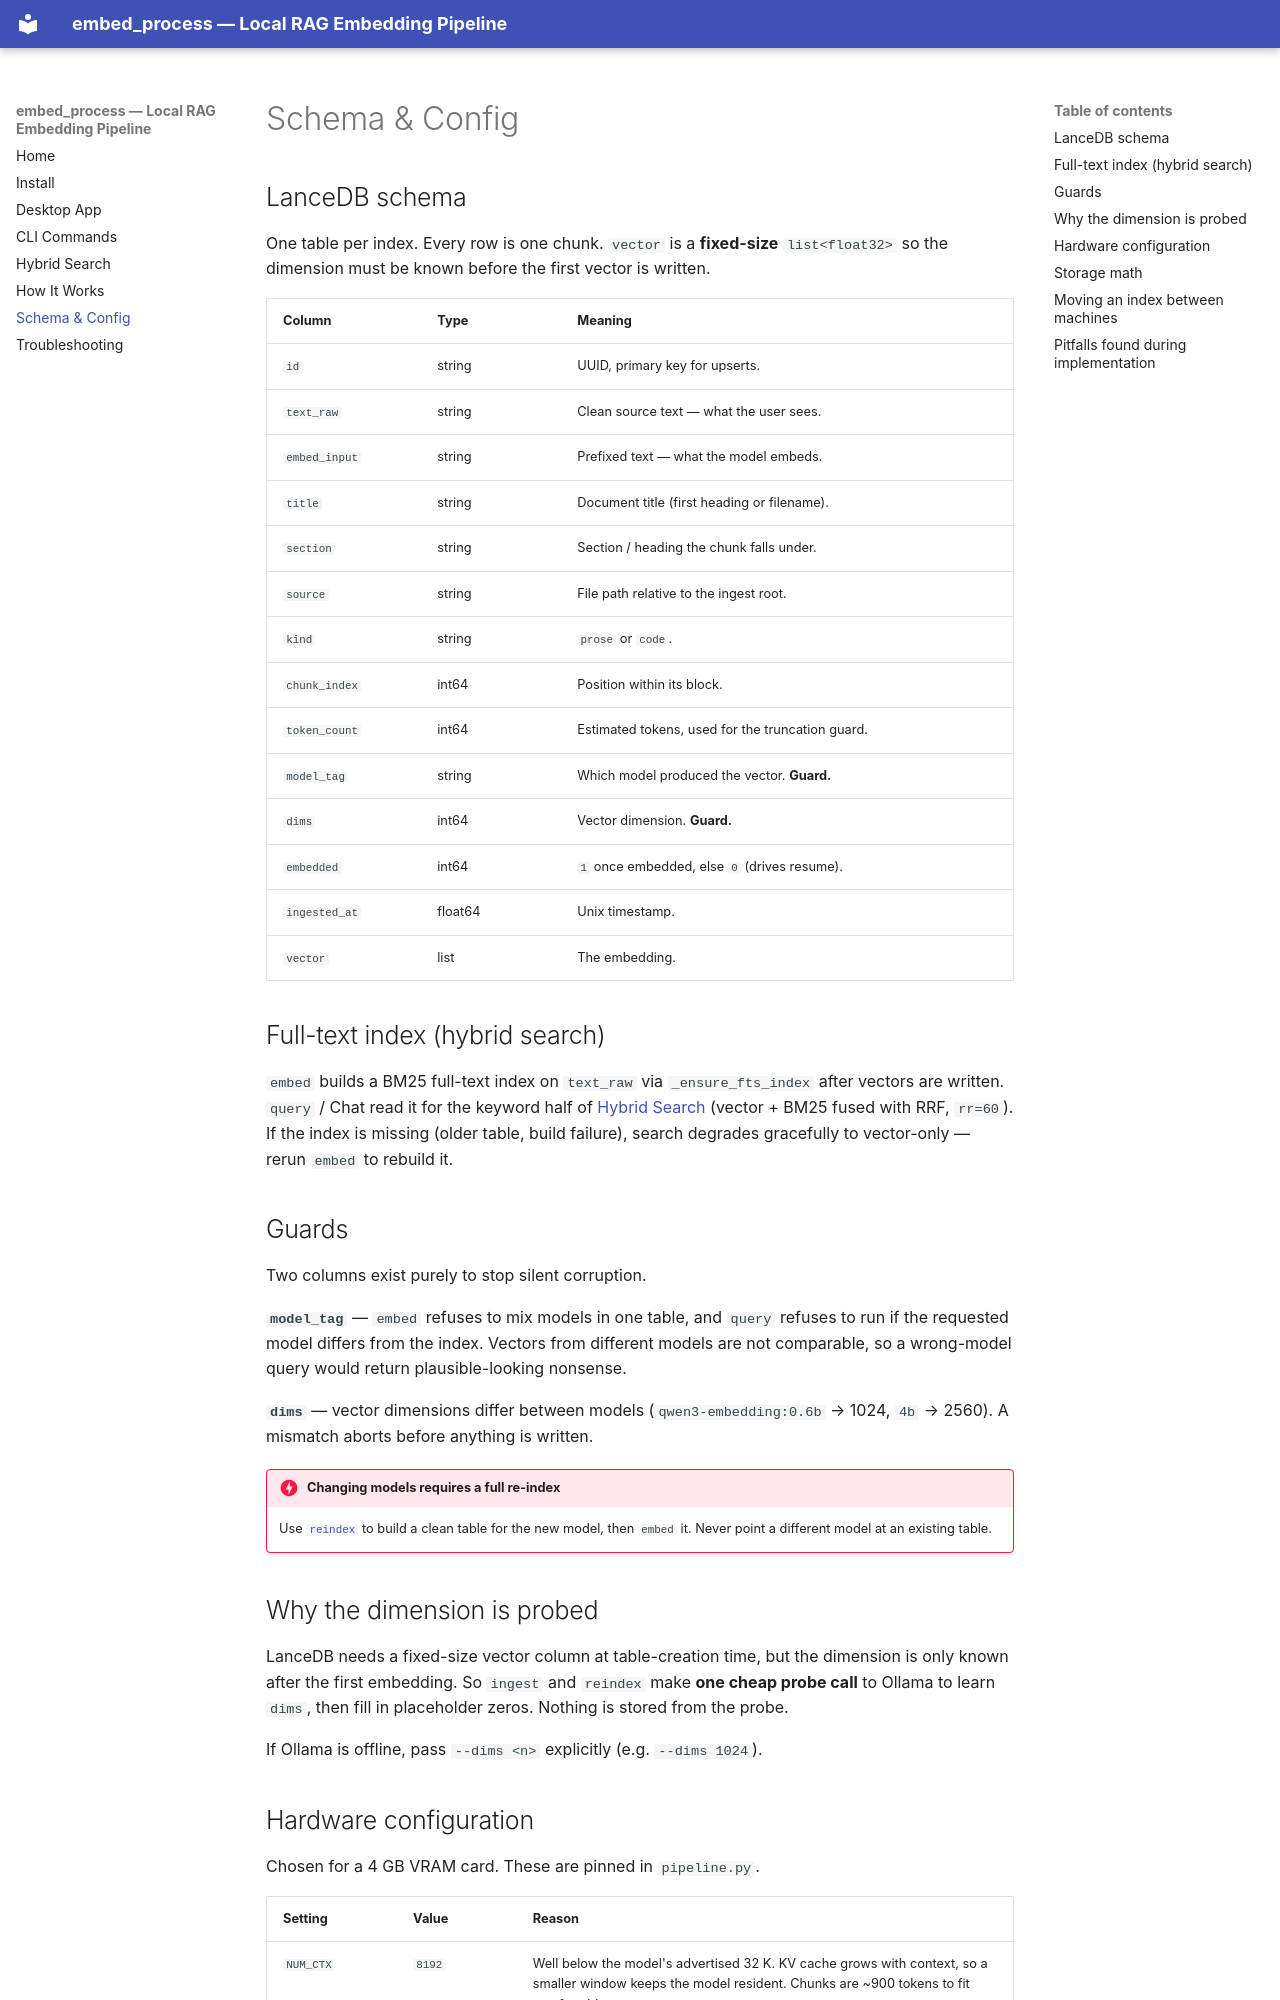

repository: ChrisStathakis/rag · page: schema.html · generator: mkdocs

# Schema & Config

## LanceDB schema

One table per index. Every row is one chunk. `vector` is a **fixed-size**
`list<float32>` so the dimension must be known before the first vector is
written.

| Column | Type | Meaning |
|--------|------|---------|
| `id` | string | UUID, primary key for upserts. |
| `text_raw` | string | Clean source text — what the user sees. |
| `embed_input` | string | Prefixed text — what the model embeds. |
| `title` | string | Document title (first heading or filename). |
| `section` | string | Section / heading the chunk falls under. |
| `source` | string | File path relative to the ingest root. |
| `kind` | string | `prose` or `code`. |
| `chunk_index` | int64 | Position within its block. |
| `token_count` | int64 | Estimated tokens, used for the truncation guard. |
| `model_tag` | string | Which model produced the vector. **Guard.** |
| `dims` | int64 | Vector dimension. **Guard.** |
| `embedded` | int64 | `1` once embedded, else `0` (drives resume). |
| `ingested_at` | float64 | Unix timestamp. |
| `vector` | list<float32> | The embedding. |

## Full-text index (hybrid search)

`embed` builds a BM25 full-text index on `text_raw` via `_ensure_fts_index`
after vectors are written. `query` / Chat read it for the keyword half of
[Hybrid Search](hybrid-search.md) (vector + BM25 fused with RRF, `rr=60`).
If the index is missing (older table, build failure), search degrades
gracefully to vector-only — rerun `embed` to rebuild it.

## Guards

Two columns exist purely to stop silent corruption.

**`model_tag`** — `embed` refuses to mix models in one table, and `query`
refuses to run if the requested model differs from the index. Vectors from
different models are not comparable, so a wrong-model query would return
plausible-looking nonsense.

**`dims`** — vector dimensions differ between models (`qwen3-embedding:0.6b` →
1024, `4b` → 2560). A mismatch aborts before anything is written.

!!! danger "Changing models requires a full re-index"
    Use [`reindex`](commands.md#reindex) to build a clean table for the new
    model, then `embed` it. Never point a different model at an existing
    table.

## Why the dimension is probed

LanceDB needs a fixed-size vector column at table-creation time, but the
dimension is only known after the first embedding. So `ingest` and `reindex`
make **one cheap probe call** to Ollama to learn `dims`, then fill in
placeholder zeros. Nothing is stored from the probe.

If Ollama is offline, pass `--dims <n>` explicitly (e.g. `--dims 1024`).

## Hardware configuration

Chosen for a 4 GB VRAM card. These are pinned in `pipeline.py`.

| Setting | Value | Reason |
|---------|-------|--------|
| `NUM_CTX` | `8192` | Well below the model's advertised 32 K. KV cache grows with context, so a smaller window keeps the model resident. Chunks are ~900 tokens to fit comfortably. |
| `TRUNCATE` | `False` | Over-long input makes Ollama **error** instead of silently cutting. A loud failure beats a silently truncated chunk. |
| `BATCH` | `8`, halves on OOM | Starts at 8, auto-halves to a floor of 2 if VRAM runs out. |
| `OLLAMA_KV_CACHE_TYPE` | `q8_0` | Halves the KV cache footprint. Set on the Ollama server, not per-request. |

!!! note "Truncation guard"
    `token_count` is compared against `NUM_CTX`. A chunk that exceeds it is
    caught rather than quietly embedded wrong.
